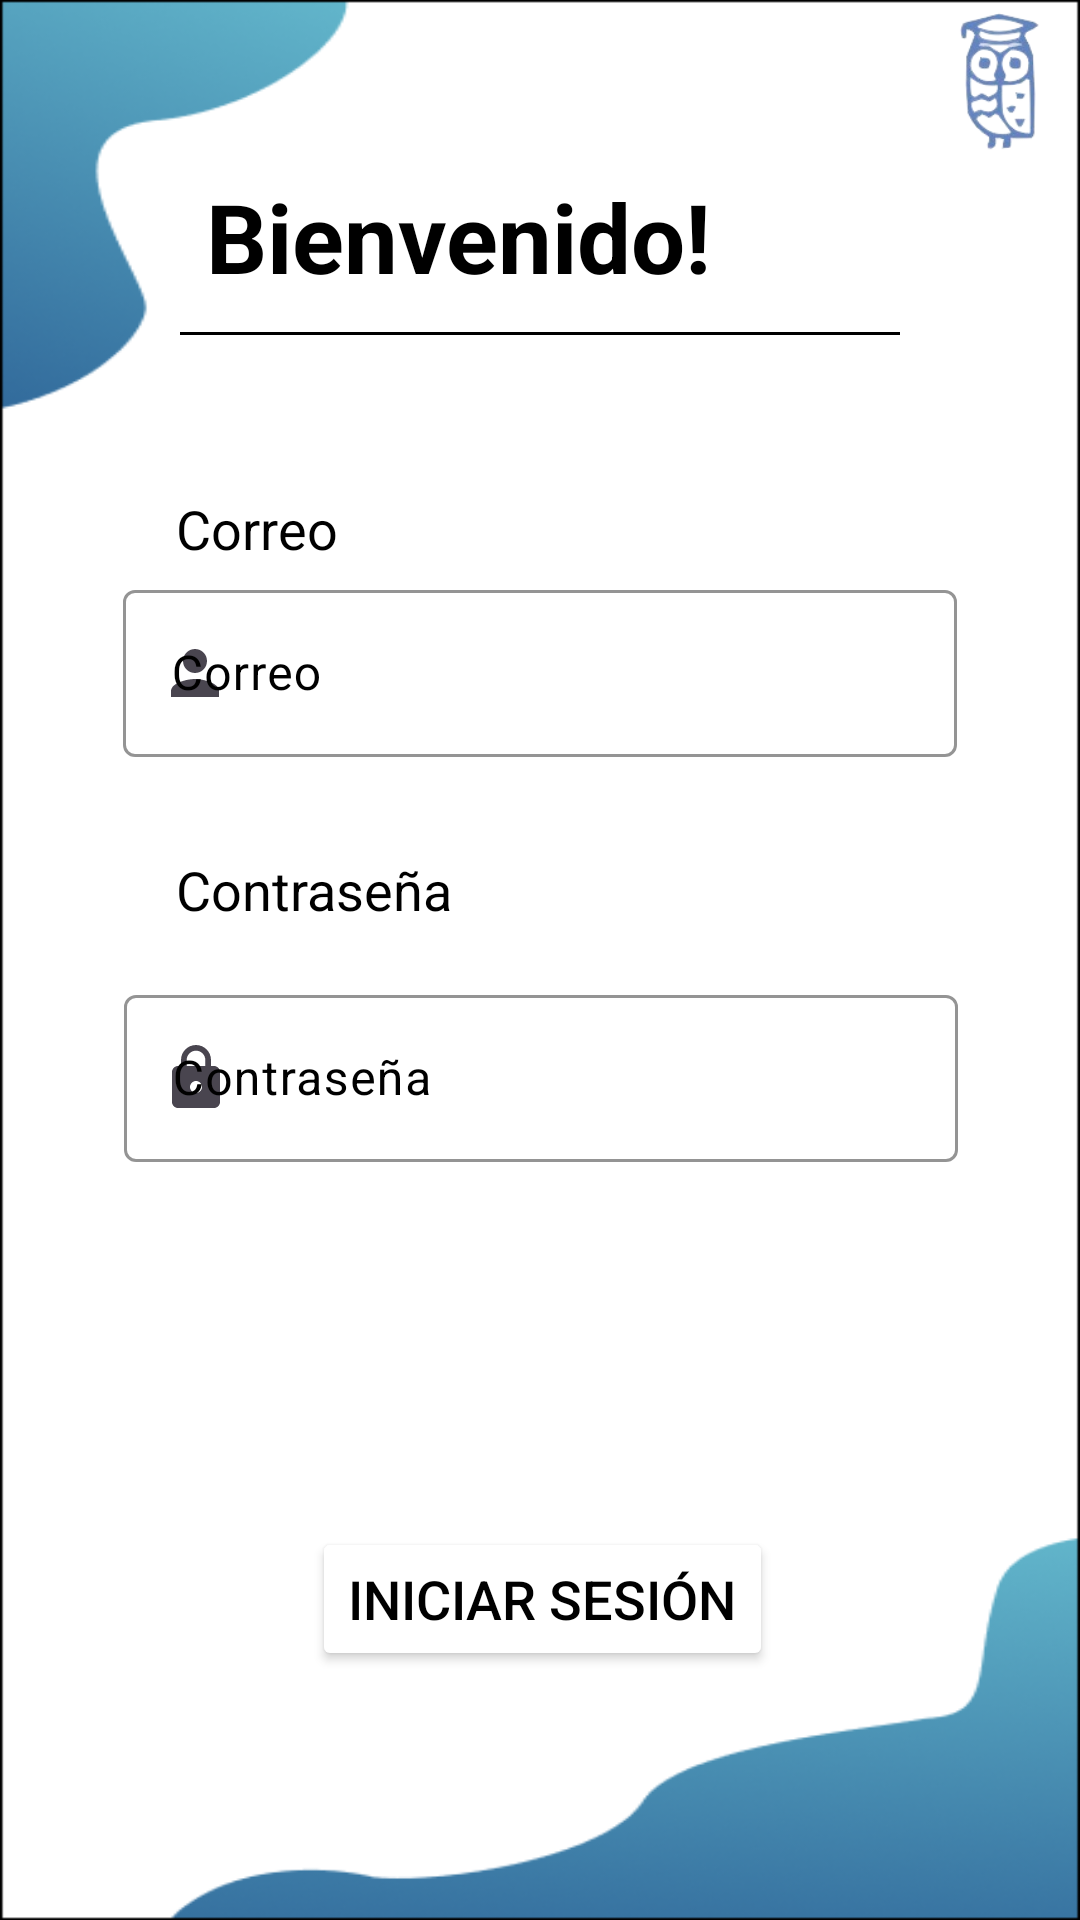

Write the Android layout XML for this screen, with the resource values it uses.
<!-- AndroidManifest.xml: application theme Theme.Cooper_up -->
<!-- res/layout/activity_login_alumno.xml -->
<?xml version="1.0" encoding="utf-8"?>
<androidx.constraintlayout.widget.ConstraintLayout xmlns:android="http://schemas.android.com/apk/res/android"
    xmlns:app="http://schemas.android.com/apk/res-auto"
    xmlns:tools="http://schemas.android.com/tools"
    android:layout_width="match_parent"
    android:layout_height="match_parent"
    tools:context=".logins.LoginAlumno"
    android:background="@drawable/background_login_alumno"
    >

    <ImageView

        android:layout_width="43dp"
        android:layout_height="63dp"
        app:layout_constraintBottom_toTopOf="@+id/guideline2"
        app:layout_constraintEnd_toEndOf="parent"
        app:layout_constraintStart_toStartOf="@+id/guideline10"
        app:layout_constraintTop_toTopOf="parent"
        app:srcCompat="@drawable/buho" />

    <androidx.constraintlayout.widget.Guideline
        android:id="@+id/guideline2"
        android:layout_width="wrap_content"
        android:layout_height="wrap_content"
        android:orientation="horizontal"
        app:layout_constraintGuide_percent="0.08" />

    <androidx.constraintlayout.widget.Guideline
        android:id="@+id/guideline3"
        android:layout_width="wrap_content"
        android:layout_height="wrap_content"
        android:orientation="horizontal"
        app:layout_constraintGuide_percent="0.2" />

    <androidx.constraintlayout.widget.Guideline
        android:id="@+id/guideline4"
        android:layout_width="wrap_content"
        android:layout_height="wrap_content"
        android:orientation="horizontal"
        app:layout_constraintGuide_percent="0.84" />

    

    <TextView
        android:id="@+id/loginTV"
        android:layout_width="wrap_content"
        android:layout_height="wrap_content"
        android:text="Bienvenido!"
        android:textColor="@color/black"
        android:textSize="32sp"
        android:textStyle="bold"
        app:layout_constraintBottom_toTopOf="@+id/guideline3"
        app:layout_constraintEnd_toStartOf="@+id/guideline10"
        app:layout_constraintStart_toStartOf="parent"
        app:layout_constraintTop_toTopOf="@+id/guideline2"
        app:layout_constraintVertical_bias="0.181" />

    <View
        android:id="@+id/lineSeparator"
        android:layout_width="0dp"
        android:layout_height="1dp"
        android:layout_marginStart="60dp"
        android:layout_marginEnd="60dp"
        android:background="#000000"
        app:layout_constraintBottom_toTopOf="@+id/guideline3"
        app:layout_constraintEnd_toEndOf="parent"
        app:layout_constraintHorizontal_bias="0.0"
        app:layout_constraintStart_toStartOf="parent"
        app:layout_constraintTop_toBottomOf="@+id/loginTV"
        app:layout_constraintVertical_bias="0.382" />

    <androidx.constraintlayout.widget.Guideline
        android:id="@+id/guideline5"
        android:layout_width="wrap_content"
        android:layout_height="wrap_content"
        android:orientation="vertical"
        app:layout_constraintGuide_percent="0.5" />

    <com.google.android.material.textfield.TextInputLayout
        android:id="@+id/usernameTextInput"
        android:layout_width="278dp"
        android:layout_height="68dp"
        app:boxStrokeColor="@color/azulProfile"
        android:textColorHint="@color/black"
        app:layout_constraintBottom_toTopOf="@+id/guideline8"
        app:layout_constraintEnd_toEndOf="parent"
        app:layout_constraintStart_toStartOf="parent"
        app:layout_constraintTop_toTopOf="@+id/guideline6"
        app:startIconDrawable="@drawable/ic_user">

        <com.google.android.material.textfield.TextInputEditText
            android:id="@+id/userametext"
            android:layout_width="match_parent"
            android:layout_height="wrap_content"
            android:hint="Correo" />
    </com.google.android.material.textfield.TextInputLayout>

    <com.google.android.material.textfield.TextInputLayout
        android:id="@+id/textInputLayout"
        android:layout_width="278dp"
        android:layout_height="68dp"
        android:layout_marginTop="44dp"
        app:boxStrokeColor="@color/azulProfile"
        android:textColorHint="@color/black"
        app:layout_constraintBottom_toTopOf="@+id/guideline9"
        app:layout_constraintEnd_toEndOf="parent"
        app:layout_constraintHorizontal_bias="0.503"
        app:layout_constraintStart_toStartOf="parent"
        app:layout_constraintTop_toBottomOf="@id/usernameTextInput"
        app:startIconDrawable="@drawable/ic_candado"
        >

        <com.google.android.material.textfield.TextInputEditText
            android:id="@+id/contratext"
            android:layout_width="match_parent"
            android:layout_height="wrap_content"
            android:hint="Contraseña"
            android:password="true"
            />


    </com.google.android.material.textfield.TextInputLayout>

    <androidx.constraintlayout.widget.Guideline
        android:id="@+id/guideline6"
        android:layout_width="wrap_content"
        android:layout_height="wrap_content"
        android:orientation="horizontal"
        app:layout_constraintGuide_percent="0.2995896" />

    <androidx.constraintlayout.widget.Guideline
        android:id="@+id/guideline7"
        android:layout_width="wrap_content"
        android:layout_height="wrap_content"
        android:orientation="horizontal"
        app:layout_constraintGuide_percent="0.25171" />

    <TextView
        android:id="@+id/paswordTV"
        android:layout_width="wrap_content"
        android:layout_height="wrap_content"
        android:text="Contraseña"
        android:textColor="@color/black"
        android:textSize="18dp"
        app:layout_constraintBottom_toTopOf="@+id/textInputLayout"
        app:layout_constraintEnd_toStartOf="@+id/guideline5"
        app:layout_constraintHorizontal_bias="0.08"
        app:layout_constraintStart_toStartOf="@+id/guideline11"
        app:layout_constraintTop_toTopOf="@+id/guideline8"
        app:layout_constraintVertical_bias="0.59" />

    <TextView
        android:id="@+id/usuarioTV"
        android:layout_width="wrap_content"
        android:layout_height="wrap_content"
        android:text="Correo"
        android:textColor="@color/black"
        android:textSize="18dp"
        app:layout_constraintBottom_toTopOf="@+id/usernameTextInput"
        app:layout_constraintEnd_toStartOf="@+id/guideline5"
        app:layout_constraintHorizontal_bias="0.465"
        app:layout_constraintStart_toStartOf="parent"
        app:layout_constraintTop_toTopOf="@+id/guideline7" />

    <androidx.constraintlayout.widget.Guideline
        android:id="@+id/guideline8"
        android:layout_width="wrap_content"
        android:layout_height="wrap_content"
        android:orientation="horizontal"
        app:layout_constraintGuide_percent="0.40492475" />

    <androidx.constraintlayout.widget.Guideline
        android:id="@+id/guideline9"
        android:layout_width="wrap_content"
        android:layout_height="wrap_content"
        android:orientation="horizontal"
        app:layout_constraintGuide_begin="417dp" />


    <androidx.constraintlayout.widget.Guideline
        android:id="@+id/guideline10"
        android:layout_width="wrap_content"
        android:layout_height="wrap_content"
        android:orientation="vertical"
        app:layout_constraintGuide_percent="0.8491484" />

    <androidx.constraintlayout.widget.Guideline
        android:id="@+id/guideline11"
        android:layout_width="wrap_content"
        android:layout_height="wrap_content"
        android:orientation="vertical"
        app:layout_constraintGuide_percent="0.15571776" />

    <androidx.constraintlayout.widget.Guideline
        android:id="@+id/guideline12"
        android:layout_width="wrap_content"
        android:layout_height="wrap_content"
        android:orientation="horizontal"
        app:layout_constraintGuide_begin="502dp" />

    <TextView
        android:id="@+id/NotienesCuentaTV"
        android:layout_width="wrap_content"
        android:layout_height="wrap_content"
        android:text="No eres un alumno?"
        android:textSize="16dp"
        app:layout_constraintBottom_toTopOf="@+id/guideline4"
        app:layout_constraintEnd_toStartOf="@+id/guideline10"
        app:layout_constraintHorizontal_bias="0.213"
        app:layout_constraintStart_toStartOf="@+id/guideline11"
        app:layout_constraintTop_toTopOf="@+id/guideline13"
        app:layout_constraintVertical_bias="0.483" />

    <androidx.constraintlayout.widget.Guideline
        android:id="@+id/guideline13"
        android:layout_width="wrap_content"
        android:layout_height="wrap_content"
        android:orientation="horizontal"
        app:layout_constraintGuide_begin="564dp" />

    <TextView
        android:id="@+id/registrateTVLogin"
        android:layout_width="wrap_content"
        android:layout_height="wrap_content"
        android:text="Volver al menu"
        android:textStyle="bold"
        android:textSize="18dp"
        android:textColor="@color/azulElectrico"
        android:clickable="true"
        app:layout_constraintBottom_toTopOf="@+id/guideline4"
        app:layout_constraintEnd_toEndOf="parent"
        app:layout_constraintHorizontal_bias="0.073"
        app:layout_constraintStart_toEndOf="@+id/NotienesCuentaTV"
        app:layout_constraintTop_toTopOf="@+id/guideline13"
        app:layout_constraintVertical_bias="0.483" />

    <Button
        android:id="@+id/loginbtn"
        android:layout_width="wrap_content"
        android:layout_height="wrap_content"
        android:backgroundTint="@color/white"
        android:text="Iniciar Sesión"
        android:textSize="18dp"
        android:textColor="@color/black"
        android:textColorHighlight="#FFFFFF"
        android:textColorLink="#FFFFFF"
        app:layout_constraintBottom_toTopOf="@+id/guideline13"
        app:layout_constraintEnd_toStartOf="@+id/guideline10"
        app:layout_constraintStart_toStartOf="@+id/guideline11"
        app:layout_constraintTop_toTopOf="@+id/guideline12" />


</androidx.constraintlayout.widget.ConstraintLayout>
<!-- resources referenced by this layout -->
<resources>
  <color name="azulElectrico">#0057FF</color>
  <color name="black">#FF000000</color>
  <color name="white">#FFFFFFFF</color>
  <!-- drawable background_login_alumno: png bitmap (drawable, 34947 bytes) -->
  <!-- drawable buho: png bitmap (drawable, 16071 bytes) -->
  <!-- drawable ic_candado (drawable) -->
  <vector
      android:height="24dp"
      android:tint="#48444F"
      android:viewportHeight="24" android:viewportWidth="24"
      android:width="24dp" xmlns:android="http://schemas.android.com/apk/res/android">
      <path android:fillColor="@android:color/white" android:pathData="M18,8h-1L17,6c0,-2.76 -2.24,-5 -5,-5S7,3.24 7,6v2L6,8c-1.1,0 -2,0.9 -2,2v10c0,1.1 0.9,2 2,2h12c1.1,0 2,-0.9 2,-2L20,10c0,-1.1 -0.9,-2 -2,-2zM12,17c-1.1,0 -2,-0.9 -2,-2s0.9,-2 2,-2 2,0.9 2,2 -0.9,2 -2,2zM15.1,8L8.9,8L8.9,6c0,-1.71 1.39,-3.1 3.1,-3.1 1.71,0 3.1,1.39 3.1,3.1v2z"/>
  </vector>
  <!-- drawable ic_user (drawable) -->
  <vector android:height="24dp" android:tint="#48444F"
      android:viewportHeight="24" android:viewportWidth="24"
      android:width="24dp" xmlns:android="http://schemas.android.com/apk/res/android">
      <path android:fillColor="@android:color/white" android:pathData="M12,12c2.21,0 4,-1.79 4,-4s-1.79,-4 -4,-4 -4,1.79 -4,4 1.79,4 4,4zM12,14c-2.67,0 -8,1.34 -8,4v2h16v-2c0,-2.66 -5.33,-4 -8,-4z"/>
  </vector>
  <style name="Theme.Cooper_up" parent="Base.Theme.Cooper_up" />
  <style name="Base.Theme.Cooper_up" parent="Theme.Material3.DayNight.NoActionBar">
          
          
      </style>
</resources>
